Image classification data set "railway_defect_dataset" (DEMACARTI/Code_on_track on GitHub). Class labels (5): broken, crack, damaged, normal, rust.

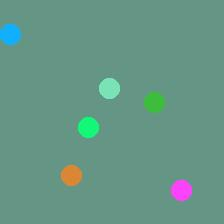
Label: crack

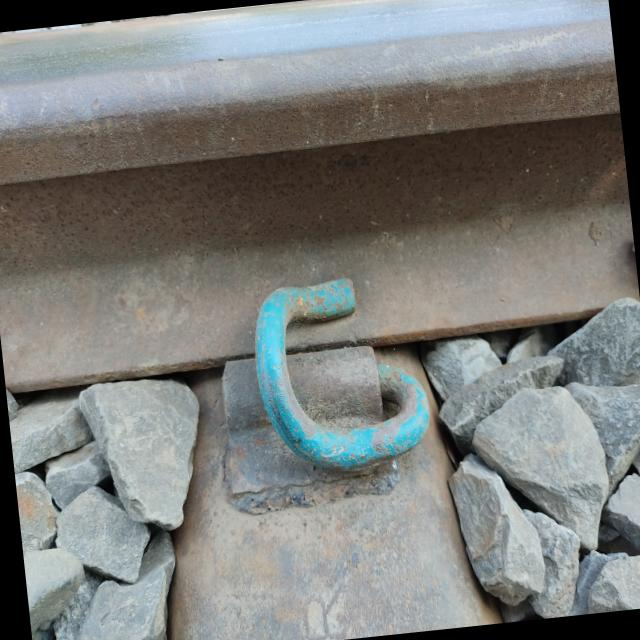
Label: normal

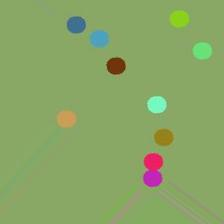
Label: rust

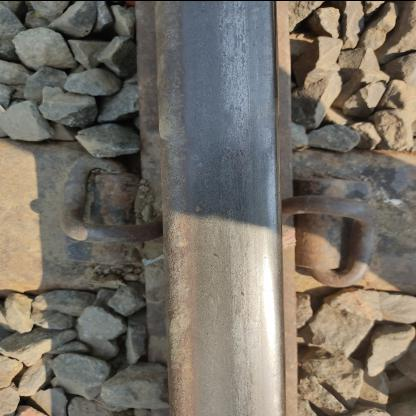
Label: damaged

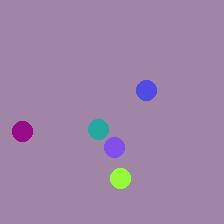
Label: rust

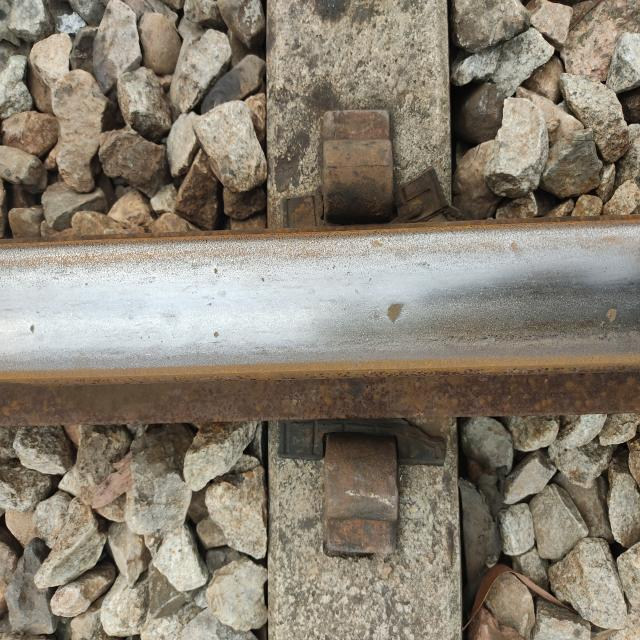
Label: damaged
